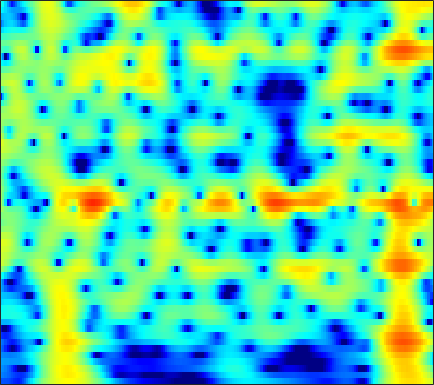

Source data for this figure (header and first rows):
-12.902, -12.83, -12.874, -13.109, -13.405, -13.957, -14.607, -15.029, -15.227, -14.637, -13.223, -11.835, -9.8737, -7.9523, -6.599, -4.9407, -3.4482, -2.4252, -1.1908, -0.080438, 0.90585, 1.567, 2.3606, 3.0539
-10.81, -11.03, -11.41, -11.88, -12.28, -12.86, -13.44, -13.86, -14.28, -14.41, -14.15, -13.61, -12.47, -10.94, -9.64, -7.832, -6.035, -4.739, -3.109, -1.606, -0.2416, 0.6873, 1.805, 2.786
-10.08, -10.4, -10.98, -11.79, -12.57, -13.9, -15.68, -17.44, -20.71, -25.52, -26.38, -21.98, -17.08, -13.48, -11.27, -8.743, -6.547, -5.064, -3.272, -1.668, -0.2325, 0.7375, 1.894, 2.901
-9.588, -9.594, -9.654, -9.743, -9.823, -9.914, -9.958, -9.948, -9.833, -9.571, -9.112, -8.632, -7.835, -6.874, -6.078, -4.944, -3.768, -2.881, -1.717, -0.5982, 0.4569, 1.195, 2.105, 2.911
-10.4, -10.56, -10.8, -10.95, -11.01, -10.96, -10.76, -10.48, -9.978, -9.328, -8.561, -7.933, -7.046, -6.11, -5.383, -4.399, -3.39, -2.622, -1.599, -0.5833, 0.4027, 1.112, 2.004, 2.815
-11.81, -12.85, -14.6, -16.88, -18.99, -21.24, -20.35, -18.16, -15.3, -13.02, -11.24, -10.18, -9.024, -8.104, -7.511, -6.766, -5.96, -5.256, -4.144, -2.842, -1.427, -0.3528, 1.035, 2.303
-11.06, -11.89, -13.07, -14.29, -15.03, -15.43, -15.05, -14.3, -12.88, -11.45, -10.26, -9.624, -9.176, -9.262, -9.769, -11.29, -14.47, -19.25, -20.93, -11.8, -6.532, -3.74, -0.8556, 1.37
-13.87, -14.59, -14.98, -14.61, -13.95, -12.87, -11.75, -10.89, -9.743, -8.694, -7.818, -7.29, -6.77, -6.434, -6.285, -6.194, -6.071, -5.846, -5.154, -3.965, -2.399, -1.128, 0.5178, 2.021
-18.26, -21.63, -23.36, -19.06, -16.12, -13.21, -11.11, -9.804, -8.369, -7.253, -6.375, -5.829, -5.177, -4.605, -4.197, -3.644, -3.049, -2.548, -1.79, -0.9241, 0.01503, 0.758, 1.742, 2.675
-8.567, -8.764, -8.778, -8.498, -8.135, -7.529, -6.891, -6.401, -5.868, -5.492, -5.239, -5.114, -5.01, -4.957, -4.911, -4.768, -4.41, -3.949, -3.072, -1.971, -0.7346, 0.2104, 1.418, 2.518
-4.872, -4.801, -4.685, -4.559, -4.463, -4.352, -4.288, -4.288, -4.425, -4.695, -5.09, -5.526, -6.353, -7.596, -8.893, -11.27, -14.24, -14.94, -11.43, -7.275, -3.967, -1.958, 0.2214, 1.954
-5.348, -5.046, -4.736, -4.564, -4.521, -4.566, -4.706, -4.912, -5.275, -5.69, -6.203, -6.682, -7.439, -8.28, -8.964, -9.851, -10.41, -10.14, -8.52, -6.067, -3.549, -1.817, 0.2098, 1.898
-7.218, -6.752, -6.394, -6.258, -6.281, -6.481, -6.855, -7.246, -7.845, -8.638, -9.577, -10.25, -10.84, -10.83, -10.38, -9.301, -7.866, -6.646, -4.924, -3.176, -1.455, -0.2351, 1.252, 2.555
-7.93, -7.979, -8.187, -8.487, -8.737, -9.103, -9.552, -9.968, -10.8, -12.12, -14.14, -16.48, -22.66, -34.24, -20.13, -13.33, -9.195, -6.846, -4.282, -2.172, -0.3852, 0.7802, 2.12, 3.231
-9.017, -10.22, -12.01, -13.66, -14.46, -14.57, -13.91, -13.28, -12.67, -12.18, -11.86, -11.76, -11.47, -10.6, -9.55, -7.735, -5.715, -4.223, -2.383, -0.7476, 0.6869, 1.622, 2.693, 3.568
-8.838, -11.03, -14.95, -20.75, -25.28, -21.66, -17.38, -15.28, -13.2, -11.5, -10.13, -9.156, -7.797, -6.411, -5.376, -3.988, -2.614, -1.629, -0.4026, 0.7021, 1.655, 2.273, 2.97, 3.523
-4.197, -5.525, -7.393, -9.195, -10.4, -11.72, -12.7, -13.2, -13.15, -12.08, -10.24, -8.581, -6.377, -4.456, -3.179, -1.679, -0.4081, 0.4012, 1.304, 2.006, 2.516, 2.788, 3.008, 3.105
1.062, 0.1858, -1.145, -2.727, -4.112, -6.353, -9.404, -12.74, -19.36, -15.82, -9.992, -6.92, -3.896, -1.71, -0.4102, 0.9995, 2.063, 2.645, 3.174, 3.42, 3.366, 3.124, 2.53, 1.647
3.26, 2.78, 1.989, 1.059, 0.2724, -0.834, -1.9, -2.556, -3.054, -3, -2.441, -1.738, -0.7285, 0.2503, 0.943, 1.72, 2.3, 2.605, 2.793, 2.682, 2.233, 1.618, 0.3556, -1.601
3.173, 2.979, 2.586, 2.076, 1.632, 1.001, 0.3758, -0.06118, -0.5572, -0.9371, -1.081, -1.062, -0.9296, -0.615, -0.2992, 0.1328, 0.5397, 0.7882, 0.9709, 0.9507, 0.6918, 0.3218, -0.4189, -1.418
3.621, 3.55, 3.312, 2.9, 2.498, 1.831, 1.024, 0.3358, -0.6716, -1.719, -2.721, -3.376, -3.795, -3.584, -3.1, -2.185, -1.216, -0.5854, 0.08328, 0.5295, 0.7201, 0.7085, 0.4884, 0.06364
3.92, 3.913, 3.736, 3.363, 2.947, 2.187, 1.151, 0.1658, -1.518, -3.789, -7.167, -10.86, -18.47, -14.02, -9.37, -5.476, -2.945, -1.578, -0.2321, 0.6821, 1.253, 1.491, 1.575, 1.405
2.503, 2.598, 2.568, 2.355, 2.055, 1.469, 0.6564, -0.1247, -1.396, -2.956, -4.601, -5.819, -6.825, -6.521, -5.66, -4.116, -2.642, -1.678, -0.5963, 0.2509, 0.8851, 1.225, 1.505, 1.586
0.3146, 0.614, 0.8523, 0.8903, 0.7954, 0.5137, 0.07502, -0.3445, -0.9897, -1.643, -2.303, -2.724, -3.049, -3.161, -3.057, -2.721, -2.235, -1.803, -1.183, -0.5607, 0.02344, 0.4177, 0.8675, 1.214
-1.06, -0.492, -0.02103, 0.1887, 0.2157, 0.102, -0.1606, -0.4195, -0.8497, -1.351, -1.951, -2.326, -2.817, -3.248, -3.416, -3.519, -3.363, -3.074, -2.533, -1.849, -1.077, -0.4931, 0.2661, 0.9626
-0.1784, 0.1282, 0.2797, 0.2422, 0.1552, -0.03311, -0.2953, -0.5503, -1.007, -1.645, -2.356, -3.039, -4.188, -5.366, -6.316, -7.316, -7.54, -7.124, -6, -4.553, -3.065, -1.965, -0.6011, 0.6722
1.806, 0.9515, -0.1967, -1.086, -1.481, -1.629, -1.582, -1.631, -1.864, -2.321, -3.108, -4.083, -5.619, -8.164, -10.96, -17.46, -31.67, -17.41, -11.42, -8.416, -6.4, -4.903, -2.678, -0.3687
1.549, -1.267, -6.772, -15.42, -13.59, -8.104, -5.703, -4.913, -4.687, -5.022, -5.88, -6.203, -6.85, -7.503, -7.996, -8.797, -9.209, -9.327, -9.505, -10.97, -15.93, -24.24, -9.902, -3.167
1.223, -0.8488, -3.708, -5.952, -6.907, -7.346, -7.737, -8.316, -9.934, -12.9, -16.94, -17.9, -14.64, -10.93, -9.195, -7.616, -6.59, -6.107, -5.736, -5.569, -5.266, -4.589, -2.853, -0.5797
1.08, -0.2631, -2.069, -3.763, -4.912, -6.311, -7.634, -8.687, -10.25, -11.91, -13.53, -13.44, -11.88, -9.413, -7.849, -5.984, -4.516, -3.586, -2.576, -1.687, -0.8348, -0.1536, 0.814, 1.799
0.1825, -1.122, -2.981, -4.912, -6.276, -7.783, -8.696, -8.979, -8.883, -8.474, -7.875, -7.194, -6.222, -5.018, -4.119, -2.903, -1.814, -1.06, -0.1536, 0.6539, 1.368, 1.847, 2.416, 2.905
-0.5569, -2.031, -4.484, -7.751, -11.08, -17.26, -18.51, -14.27, -10.29, -7.731, -5.806, -4.684, -3.356, -2.23, -1.43, -0.4838, 0.3736, 0.943, 1.621, 2.197, 2.668, 2.942, 3.199, 3.325
-0.1212, -1.194, -2.928, -5.017, -6.686, -8.553, -8.962, -8.185, -6.546, -4.909, -3.458, -2.574, -1.488, -0.5954, 0.02054, 0.7258, 1.359, 1.772, 2.241, 2.603, 2.855, 2.962, 2.988, 2.86
0.912, 0.4282, -0.3109, -1.07, -1.596, -2.134, -2.393, -2.398, -2.195, -1.828, -1.377, -1.042, -0.5717, -0.1208, 0.2033, 0.6224, 1.018, 1.295, 1.622, 1.871, 2.019, 2.049, 1.968, 1.719
2.028, 1.823, 1.472, 1.092, 0.8109, 0.4732, 0.188, 0.0149, -0.1752, -0.339, -0.5104, -0.599, -0.7421, -0.7957, -0.785, -0.6323, -0.36, -0.08929, 0.299, 0.6589, 0.9118, 1.004, 0.9634, 0.7304
3.244, 3.018, 2.673, 2.313, 2.062, 1.752, 1.449, 1.205, 0.8176, 0.3034, -0.3809, -1.029, -2.045, -3.122, -3.742, -3.983, -3.373, -2.572, -1.426, -0.4539, 0.2315, 0.5317, 0.648, 0.4618
4.057, 3.461, 2.687, 2.079, 1.809, 1.7, 1.755, 1.779, 1.648, 1.204, 0.3193, -0.7832, -2.985, -6.75, -11.93, -23.81, -9.46, -5.361, -2.125, -0.2039, 0.9136, 1.349, 1.493, 1.164
2.824, 1.126, -1.748, -4.542, -4.886, -2.802, -0.5167, 0.7296, 1.754, 2.147, 1.964, 1.537, 0.5346, -0.6879, -1.512, -1.922, -1.262, -0.3732, 0.8412, 1.801, 2.386, 2.57, 2.449, 1.88
0.9352, -0.8043, -3.827, -6.923, -7.215, -4.601, -1.927, -0.4566, 0.8783, 1.642, 1.97, 2.001, 1.848, 1.568, 1.375, 1.177, 1.116, 1.159, 1.262, 1.372, 1.421, 1.38, 1.16, 0.7267
1.192, 0.6749, 0.04243, -0.3367, -0.3793, -0.101, 0.4129, 0.8262, 1.309, 1.629, 1.767, 1.719, 1.542, 1.196, 0.8836, 0.4089, -0.08478, -0.4231, -0.7978, -1.031, -1.113, -1.107, -1.046, -0.9977
1.344, 1.355, 1.407, 1.505, 1.629, 1.837, 2.057, 2.198, 2.313, 2.307, 2.154, 1.909, 1.425, 0.7319, 0.04091, -1.055, -2.379, -3.471, -4.824, -5.637, -5.512, -4.905, -3.807, -2.78
0.1975, 0.5239, 1.045, 1.597, 1.994, 2.45, 2.793, 2.964, 3.049, 2.958, 2.661, 2.329, 1.64, 0.6955, -0.2304, -1.886, -4.175, -6.607, -11.79, -26.55, -15.54, -9.99, -6.03, -3.655
-4.267, -3.234, -1.594, -0.05458, 0.8889, 1.854, 2.502, 2.791, 2.946, 2.859, 2.56, 2.2, 1.587, 0.7838, 0.08885, -1.018, -2.334, -3.409, -4.793, -5.58, -5.289, -4.468, -3.115, -1.89
-15.01, -8.628, -4.083, -1.343, 0.0495, 1.313, 2.042, 2.294, 2.309, 2.017, 1.514, 1.016, 0.3679, -0.1934, -0.5408, -0.818, -0.9962, -1.072, -1.106, -1.061, -0.8921, -0.6925, -0.4159, -0.1397
-2.543, -1.706, -0.3326, 0.9304, 1.679, 2.347, 2.6, 2.522, 2.028, 1.075, -0.3745, -1.662, -3.534, -4.593, -4.377, -3.163, -1.745, -0.8671, 0.02238, 0.5917, 0.8816, 0.9146, 0.7402, 0.347
1.828, 2.126, 2.566, 2.966, 3.197, 3.322, 3.182, 2.856, 2.048, 0.6799, -1.453, -3.884, -8.914, -16.38, -11.62, -5.67, -2.374, -0.796, 0.554, 1.31, 1.545, 1.401, 0.7951, -0.4225
1.051, 1.27, 1.555, 1.808, 1.955, 2.062, 2.022, 1.851, 1.422, 0.7424, -0.1474, -0.9173, -1.851, -2.284, -2.143, -1.488, -0.5891, 0.05966, 0.7224, 1.09, 1.134, 0.9511, 0.3592, -0.6562
-1.891, -1.741, -1.489, -1.117, -0.7855, -0.3047, 0.1192, 0.3607, 0.5436, 0.5764, 0.4504, 0.3531, 0.1666, 0.04821, 0.05355, 0.1512, 0.3359, 0.4991, 0.7299, 0.8814, 0.9317, 0.8713, 0.6373, 0.2743
-5.363, -5.9, -6.242, -5.602, -4.577, -2.959, -1.521, -0.6387, 0.2134, 0.7366, 0.9596, 1.02, 0.9227, 0.6954, 0.5202, 0.345, 0.2765, 0.3157, 0.5242, 0.829, 1.132, 1.296, 1.404, 1.362
-7.07, -10.39, -22.61, -14.79, -8.458, -3.966, -1.256, 0.1115, 1.34, 2.016, 2.252, 2.11, 1.641, 0.7946, -0.07656, -1.297, -2.089, -2.072, -1.197, 0.1153, 1.291, 1.953, 2.516, 2.663
-2.054, -2.739, -3.203, -2.723, -1.836, -0.384, 0.9715, 1.786, 2.537, 2.908, 2.883, 2.541, 1.613, 0.004693, -1.865, -6.066, -16.51, -18.06, -6.236, -1.669, 0.8969, 2.099, 2.99, 3.226
-1.056, -1.139, -1.062, -0.8387, -0.5428, -0.0724, 0.4117, 0.7365, 1.052, 1.193, 1.103, 0.9336, 0.4313, -0.3485, -1.089, -2.091, -2.705, -2.55, -1.567, -0.1939, 1.051, 1.769, 2.327, 2.449
-3.139, -2.994, -2.743, -2.443, -2.214, -1.94, -1.72, -1.596, -1.448, -1.334, -1.237, -1.164, -1.036, -0.8945, -0.7761, -0.556, -0.2193, 0.1358, 0.7095, 1.32, 1.887, 2.224, 2.517, 2.565
-7.181, -6.438, -5.632, -5.014, -4.736, -4.552, -4.558, -4.655, -4.83, -4.913, -4.722, -4.431, -3.707, -2.76, -1.986, -0.9778, -0.01716, 0.6381, 1.434, 2.114, 2.66, 2.957, 3.216, 3.293
-11.3, -9.466, -7.934, -7.17, -6.962, -7.088, -7.653, -8.377, -9.811, -11.57, -12.57, -11.67, -9.008, -6.155, -4.279, -2.199, -0.5264, 0.5159, 1.65, 2.538, 3.191, 3.544, 3.824, 3.925
-8.695, -8.225, -7.799, -7.757, -7.899, -8.384, -9.255, -10.22, -12.19, -15.38, -18.67, -16.8, -11.41, -7.308, -4.924, -2.424, -0.4953, 0.681, 1.948, 2.907, 3.586, 3.936, 4.185, 4.206
-5.597, -6.154, -7.065, -7.987, -8.645, -9.316, -9.671, -9.75, -9.637, -9.338, -8.611, -7.689, -6.091, -4.257, -2.896, -1.157, 0.4029, 1.4, 2.522, 3.389, 4.001, 4.275, 4.412, 4.255
-3.56, -4.843, -7.066, -10.03, -12.81, -15.61, -13.96, -11.69, -9.208, -7.345, -5.931, -4.892, -3.646, -2.412, -1.491, -0.2415, 0.9979, 1.89, 2.935, 3.778, 4.37, 4.614, 4.657, 4.358
